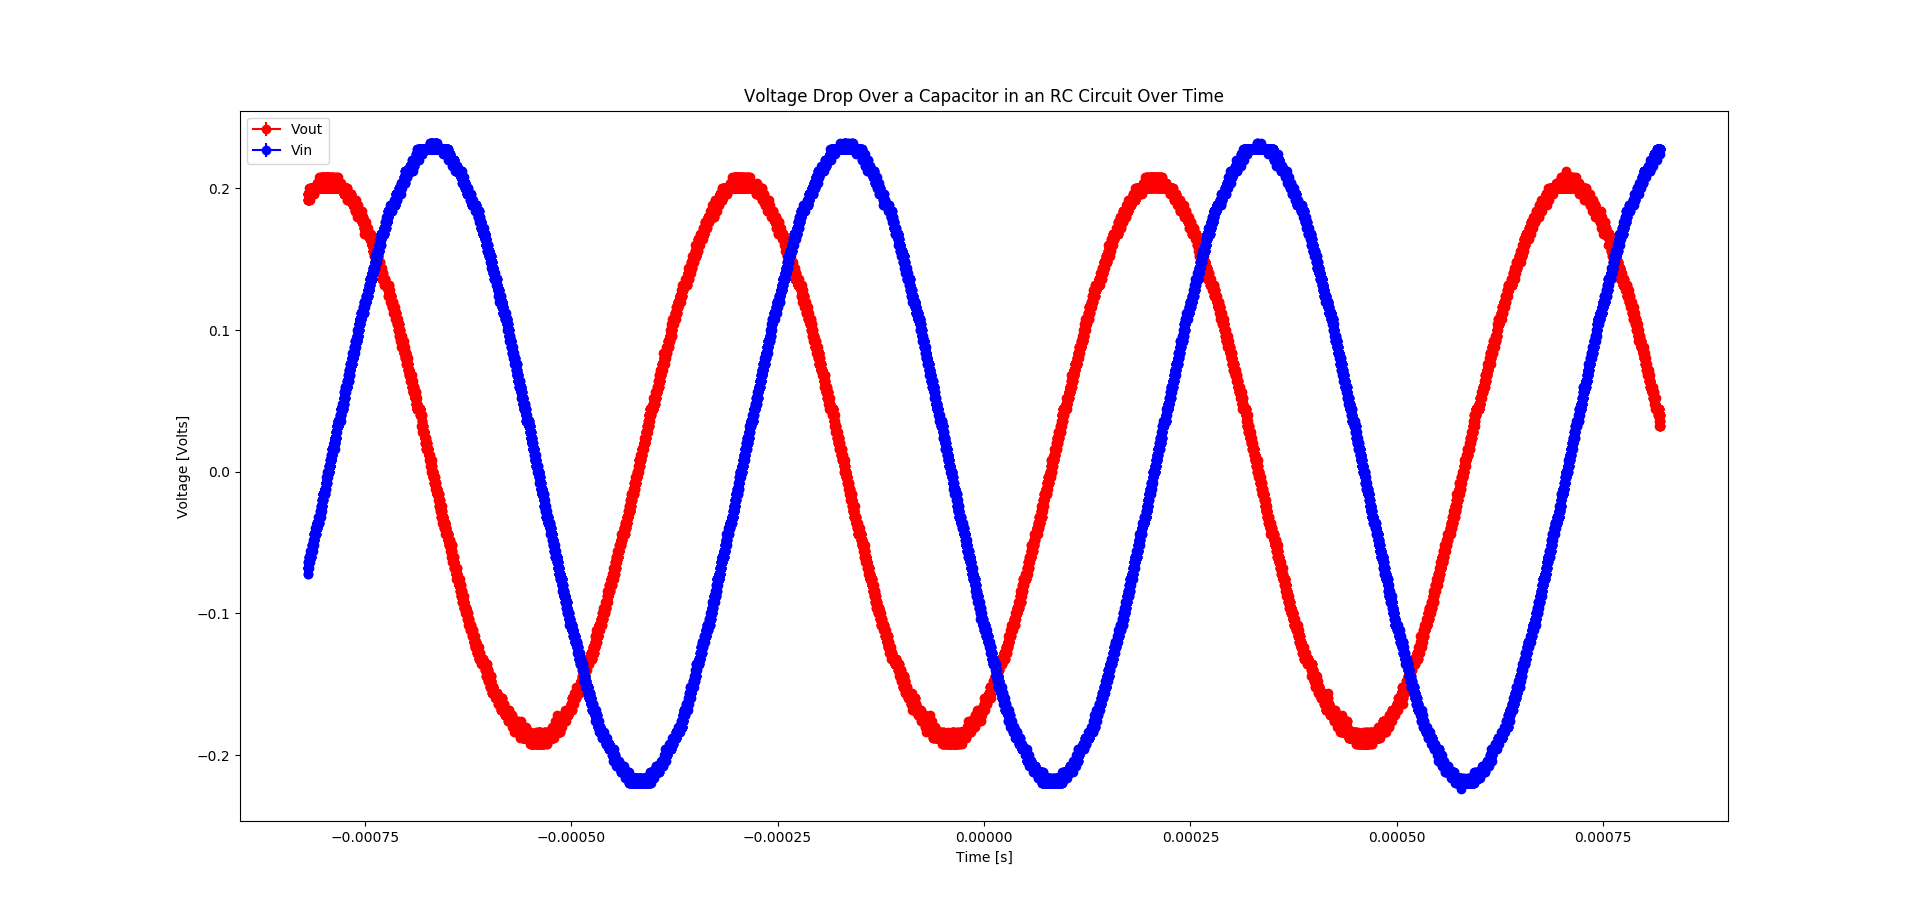

The data file committed next to this chart (first rows):
#Source, #CH1, #CH2
#Second, #Volt, #Volt
-0.0008192, 0.196, -0.068
-0.0008191, 0.196, -0.068
-0.000819, 0.192, -0.068
-0.000819, 0.196, -0.072
-0.0008189, 0.196, -0.068
-0.0008188, 0.196, -0.072
-0.0008187, 0.192, -0.068
-0.0008186, 0.192, -0.068
-0.0008186, 0.192, -0.068
-0.0008185, 0.192, -0.068
-0.0008184, 0.192, -0.064
-0.0008183, 0.196, -0.068
-0.0008182, 0.196, -0.064
-0.0008182, 0.196, -0.068
-0.0008181, 0.192, -0.064
-0.000818, 0.192, -0.068
-0.0008179, 0.196, -0.064
-0.0008178, 0.196, -0.064
-0.0008178, 0.196, -0.064
-0.0008177, 0.196, -0.064
-0.0008176, 0.196, -0.064
-0.0008175, 0.196, -0.064
-0.0008174, 0.192, -0.064
-0.0008174, 0.196, -0.06
-0.0008173, 0.196, -0.064
-0.0008172, 0.196, -0.06
-0.0008171, 0.196, -0.06
-0.000817, 0.2, -0.06
-0.000817, 0.196, -0.064
-0.0008169, 0.192, -0.064
-0.0008168, 0.196, -0.06
-0.0008167, 0.196, -0.06
-0.0008166, 0.196, -0.06
-0.0008166, 0.196, -0.06
-0.0008165, 0.196, -0.06
-0.0008164, 0.196, -0.06
-0.0008163, 0.196, -0.06
-0.0008162, 0.196, -0.06
-0.0008162, 0.2, -0.06
-0.0008161, 0.196, -0.06
-0.000816, 0.196, -0.056
-0.0008159, 0.196, -0.06
-0.0008158, 0.196, -0.06
-0.0008158, 0.2, -0.06
-0.0008157, 0.196, -0.06
-0.0008156, 0.196, -0.06
-0.0008155, 0.196, -0.06
-0.0008154, 0.196, -0.056
-0.0008154, 0.196, -0.056
-0.0008153, 0.196, -0.06
-0.0008152, 0.196, -0.056
-0.0008151, 0.2, -0.056
-0.000815, 0.2, -0.06
-0.000815, 0.2, -0.056
-0.0008149, 0.2, -0.056
-0.0008148, 0.196, -0.056
-0.0008147, 0.196, -0.056
-0.0008146, 0.2, -0.056
-0.0008146, 0.2, -0.06
... 20,421 more rows
